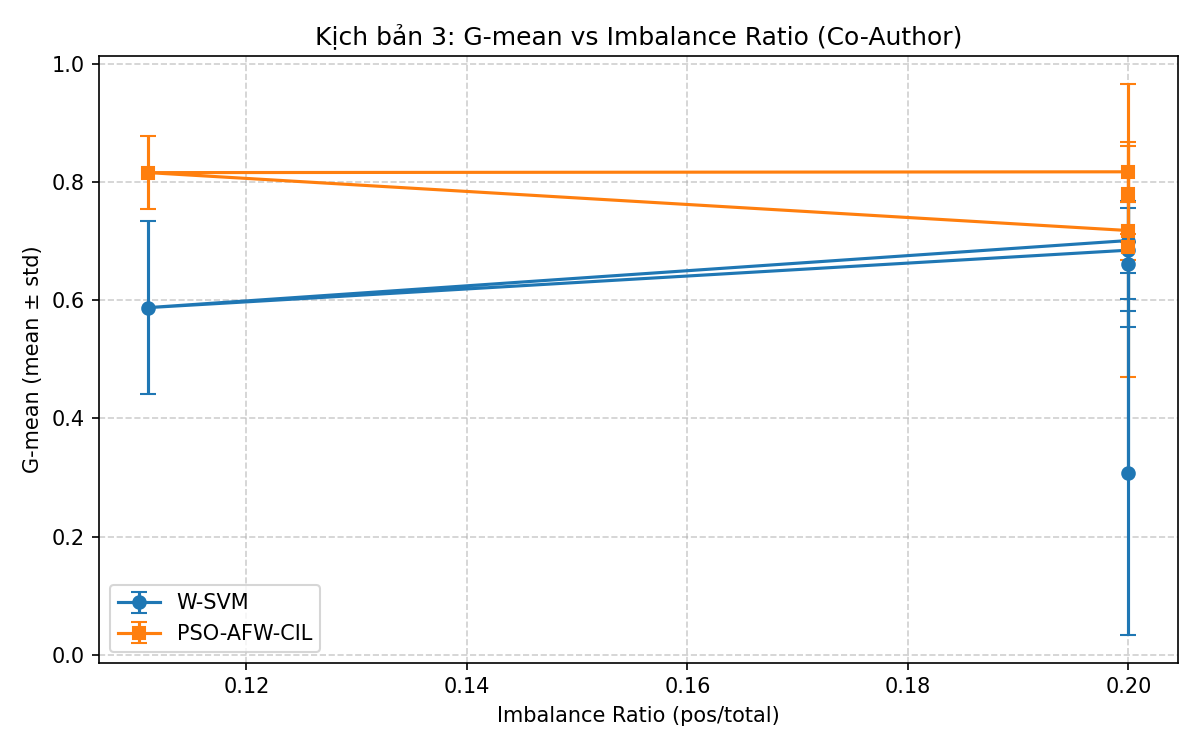

Data behind this chart, as committed beside it:
Times, Fold, T, Name Method, Name Function, SP, SE, Gmean, F1 Score, Accuracy, AUC, Confusion Matrix
1, 1, 0.0, W-SVM, co_author_50_250, 0.96, 0.5, 0.6928, 0.5882, 0.8833, 0.73, [[48, 2], [5, 5]]
1, 1, 0.0, PSO-AFW-CIL, co_author_50_250, 0.88, 0.5, 0.6633, 0.4762, 0.8167, 0.69, [[44, 6], [5, 5]]
1, 2, 0.0, W-SVM, co_author_50_250, 0.9, 0.5, 0.6708, 0.5, 0.8333, 0.7, [[45, 5], [5, 5]]
1, 2, 0.0, PSO-AFW-CIL, co_author_50_250, 0.82, 0.9, 0.8591, 0.6429, 0.8333, 0.86, [[41, 9], [1, 9]]
1, 3, 0.0, W-SVM, co_author_50_250, 0.88, 0.6, 0.7266, 0.5455, 0.8333, 0.74, [[44, 6], [4, 6]]
1, 3, 0.0, PSO-AFW-CIL, co_author_50_250, 0.64, 1.0, 0.8, 0.5263, 0.7, 0.82, [[32, 18], [0, 10]]
1, 4, 0.0, W-SVM, co_author_50_250, 0.98, 0.4, 0.6261, 0.5333, 0.8833, 0.69, [[49, 1], [6, 4]]
1, 4, 0.0, PSO-AFW-CIL, co_author_50_250, 0.94, 0.7, 0.8112, 0.7, 0.9, 0.82, [[47, 3], [3, 7]]
1, 5, 0.0, W-SVM, co_author_50_250, 0.9, 0.3, 0.5196, 0.3333, 0.8, 0.6, [[45, 5], [7, 3]]
1, 5, 0.0, PSO-AFW-CIL, co_author_50_250, 0.74, 0.8, 0.7694, 0.5161, 0.75, 0.77, [[37, 13], [2, 8]]
2, 1, 0.0, W-SVM, co_author_50_250, 0.9, 0.6, 0.7348, 0.5714, 0.85, 0.75, [[45, 5], [4, 6]]
2, 1, 0.0, PSO-AFW-CIL, co_author_50_250, 0.88, 0.8, 0.839, 0.6667, 0.8667, 0.84, [[44, 6], [2, 8]]
2, 2, 0.0, W-SVM, co_author_50_250, 0.94, 0.4, 0.6132, 0.4706, 0.85, 0.67, [[47, 3], [6, 4]]
2, 2, 0.0, PSO-AFW-CIL, co_author_50_250, 0.92, 0.5, 0.6782, 0.5263, 0.85, 0.71, [[46, 4], [5, 5]]
2, 3, 0.0, W-SVM, co_author_50_250, 0.94, 0.2, 0.4336, 0.2667, 0.8167, 0.57, [[47, 3], [8, 2]]
2, 3, 0.0, PSO-AFW-CIL, co_author_50_250, 0.84, 0.7, 0.7668, 0.56, 0.8167, 0.77, [[42, 8], [3, 7]]
2, 4, 0.0, W-SVM, co_author_50_250, 0.96, 0.5, 0.6928, 0.5882, 0.8833, 0.73, [[48, 2], [5, 5]]
2, 4, 0.0, PSO-AFW-CIL, co_author_50_250, 0.92, 1.0, 0.9592, 0.8333, 0.9333, 0.96, [[46, 4], [0, 10]]
2, 5, 0.0, W-SVM, co_author_50_250, 0.86, 0.5, 0.6557, 0.4545, 0.8, 0.68, [[43, 7], [5, 5]]
2, 5, 0.0, PSO-AFW-CIL, co_author_50_250, 0.84, 0.8, 0.8198, 0.6154, 0.8333, 0.82, [[42, 8], [2, 8]]
3, 1, 0.0, W-SVM, co_author_50_250, 0.98, 0.2, 0.4427, 0.3077, 0.85, 0.59, [[49, 1], [8, 2]]
3, 1, 0.0, PSO-AFW-CIL, co_author_50_250, 0.86, 0.9, 0.8798, 0.6923, 0.8667, 0.88, [[43, 7], [1, 9]]
3, 2, 0.0, W-SVM, co_author_50_250, 0.94, 0.6, 0.751, 0.6316, 0.8833, 0.77, [[47, 3], [4, 6]]
3, 2, 0.0, PSO-AFW-CIL, co_author_50_250, 0.9, 0.6, 0.7348, 0.5714, 0.85, 0.75, [[45, 5], [4, 6]]
3, 3, 0.0, W-SVM, co_author_50_250, 0.86, 0.6, 0.7183, 0.5217, 0.8167, 0.73, [[43, 7], [4, 6]]
3, 3, 0.0, PSO-AFW-CIL, co_author_50_250, 0.9, 0.7, 0.7937, 0.6364, 0.8667, 0.8, [[45, 5], [3, 7]]
3, 4, 0.0, W-SVM, co_author_50_250, 0.96, 0.4, 0.6197, 0.5, 0.8667, 0.68, [[48, 2], [6, 4]]
3, 4, 0.0, PSO-AFW-CIL, co_author_50_250, 0.86, 0.4, 0.5865, 0.381, 0.7833, 0.63, [[43, 7], [6, 4]]
3, 5, 0.0, W-SVM, co_author_50_250, 0.84, 0.8, 0.8198, 0.6154, 0.8333, 0.82, [[42, 8], [2, 8]]
3, 5, 0.0, PSO-AFW-CIL, co_author_50_250, 0.84, 0.8, 0.8198, 0.6154, 0.8333, 0.82, [[42, 8], [2, 8]]
4, 1, 0.0, W-SVM, co_author_50_250, 0.94, 0.7, 0.8112, 0.7, 0.9, 0.82, [[47, 3], [3, 7]]
4, 1, 0.0, PSO-AFW-CIL, co_author_50_250, 0.86, 0.7, 0.7759, 0.5833, 0.8333, 0.78, [[43, 7], [3, 7]]
4, 2, 0.0, W-SVM, co_author_50_250, 0.96, 0.4, 0.6197, 0.5, 0.8667, 0.68, [[48, 2], [6, 4]]
4, 2, 0.0, PSO-AFW-CIL, co_author_50_250, 0.78, 0.8, 0.7899, 0.5517, 0.7833, 0.79, [[39, 11], [2, 8]]
4, 3, 0.0, W-SVM, co_author_50_250, 0.88, 0.7, 0.7849, 0.6087, 0.85, 0.79, [[44, 6], [3, 7]]
4, 3, 0.0, PSO-AFW-CIL, co_author_50_250, 0.82, 0.9, 0.8591, 0.6429, 0.8333, 0.86, [[41, 9], [1, 9]]
4, 4, 0.0, W-SVM, co_author_50_250, 0.9, 0.3, 0.5196, 0.3333, 0.8, 0.6, [[45, 5], [7, 3]]
4, 4, 0.0, PSO-AFW-CIL, co_author_50_250, 0.88, 0.5, 0.6633, 0.4762, 0.8167, 0.69, [[44, 6], [5, 5]]
4, 5, 0.0, W-SVM, co_author_50_250, 0.84, 0.4, 0.5797, 0.3636, 0.7667, 0.62, [[42, 8], [6, 4]]
4, 5, 0.0, PSO-AFW-CIL, co_author_50_250, 0.72, 0.8, 0.7589, 0.5, 0.7333, 0.76, [[36, 14], [2, 8]]
5, 1, 0.0, W-SVM, co_author_50_250, 0.94, 0.6, 0.751, 0.6316, 0.8833, 0.77, [[47, 3], [4, 6]]
5, 1, 0.0, PSO-AFW-CIL, co_author_50_250, 0.94, 0.7, 0.8112, 0.7, 0.9, 0.82, [[47, 3], [3, 7]]
5, 2, 0.0, W-SVM, co_author_50_250, 0.94, 0.5, 0.6856, 0.5556, 0.8667, 0.72, [[47, 3], [5, 5]]
5, 2, 0.0, PSO-AFW-CIL, co_author_50_250, 0.88, 0.7, 0.7849, 0.6087, 0.85, 0.79, [[44, 6], [3, 7]]
5, 3, 0.0, W-SVM, co_author_50_250, 0.84, 0.8, 0.8198, 0.6154, 0.8333, 0.82, [[42, 8], [2, 8]]
5, 3, 0.0, PSO-AFW-CIL, co_author_50_250, 0.7, 1.0, 0.8367, 0.5714, 0.75, 0.85, [[35, 15], [0, 10]]
5, 4, 0.0, W-SVM, co_author_50_250, 0.92, 0.4, 0.6066, 0.4444, 0.8333, 0.66, [[46, 4], [6, 4]]
5, 4, 0.0, PSO-AFW-CIL, co_author_50_250, 0.84, 0.5, 0.6481, 0.4348, 0.7833, 0.67, [[42, 8], [5, 5]]
5, 5, 0.0, W-SVM, co_author_50_250, 0.96, 0.4, 0.6197, 0.5, 0.8667, 0.68, [[48, 2], [6, 4]]
5, 5, 0.0, PSO-AFW-CIL, co_author_50_250, 0.74, 0.8, 0.7694, 0.5161, 0.75, 0.77, [[37, 13], [2, 8]]
1, 1, 0.0, W-SVM, co_author_100_500, 0.95, 0.45, 0.6538, 0.5294, 0.8667, 0.7, [[95, 5], [11, 9]]
1, 1, 0.0, PSO-AFW-CIL, co_author_100_500, 0.86, 0.8, 0.8295, 0.64, 0.85, 0.83, [[86, 14], [4, 16]]
1, 2, 0.0, W-SVM, co_author_100_500, 0.97, 0.5, 0.6964, 0.6061, 0.8917, 0.735, [[97, 3], [10, 10]]
1, 2, 0.0, PSO-AFW-CIL, co_author_100_500, 0.86, 0.7, 0.7759, 0.5833, 0.8333, 0.78, [[86, 14], [6, 14]]
1, 3, 0.0, W-SVM, co_author_100_500, 0.94, 0.55, 0.719, 0.5946, 0.875, 0.745, [[94, 6], [9, 11]]
1, 3, 0.0, PSO-AFW-CIL, co_author_100_500, 0.84, 0.9, 0.8695, 0.6667, 0.85, 0.87, [[84, 16], [2, 18]]
1, 4, 0.0, W-SVM, co_author_100_500, 0.88, 0.5, 0.6633, 0.4762, 0.8167, 0.69, [[88, 12], [10, 10]]
1, 4, 0.0, PSO-AFW-CIL, co_author_100_500, 0.79, 0.8, 0.795, 0.5614, 0.7917, 0.795, [[79, 21], [4, 16]]
1, 5, 0.0, W-SVM, co_author_100_500, 0.92, 0.55, 0.7113, 0.5641, 0.8583, 0.735, [[92, 8], [9, 11]]
1, 5, 0.0, PSO-AFW-CIL, co_author_100_500, 0.83, 0.85, 0.8399, 0.6296, 0.8333, 0.84, [[83, 17], [3, 17]]
... 190 more rows
